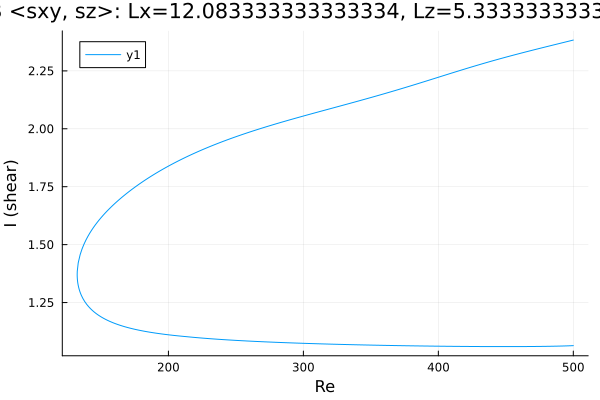

The file beside this chart, header and first rows:
Re, shear
500.0, 1.064
499.5, 1.064
498.1, 1.063
496.6, 1.063
495.2, 1.063
493.8, 1.063
492.4, 1.062
491, 1.062
489.6, 1.062
488.2, 1.062
486.7, 1.062
485.3, 1.061
483.9, 1.061
482.5, 1.061
481.1, 1.061
479.7, 1.061
478.3, 1.061
476.8, 1.061
475.4, 1.061
474, 1.06
472.6, 1.06
471.2, 1.06
469.8, 1.06
468.4, 1.06
466.9, 1.06
465.5, 1.06
464.1, 1.06
462.7, 1.06
461.3, 1.06
459.9, 1.06
458.5, 1.06
457, 1.06
455.6, 1.06
454.2, 1.06
452.8, 1.06
452, 1.06
450.6, 1.06
449.1, 1.06
447.7, 1.06
446.3, 1.06
444.9, 1.06
443.5, 1.06
442.1, 1.06
440.7, 1.06
439.2, 1.06
437.8, 1.06
436.4, 1.06
435, 1.06
433.6, 1.06
432.2, 1.06
430.8, 1.06
429.3, 1.06
427.9, 1.06
426.5, 1.06
425.1, 1.06
423.7, 1.06
422.3, 1.06
420.9, 1.06
419.4, 1.06
418, 1.061
... 524 more rows
